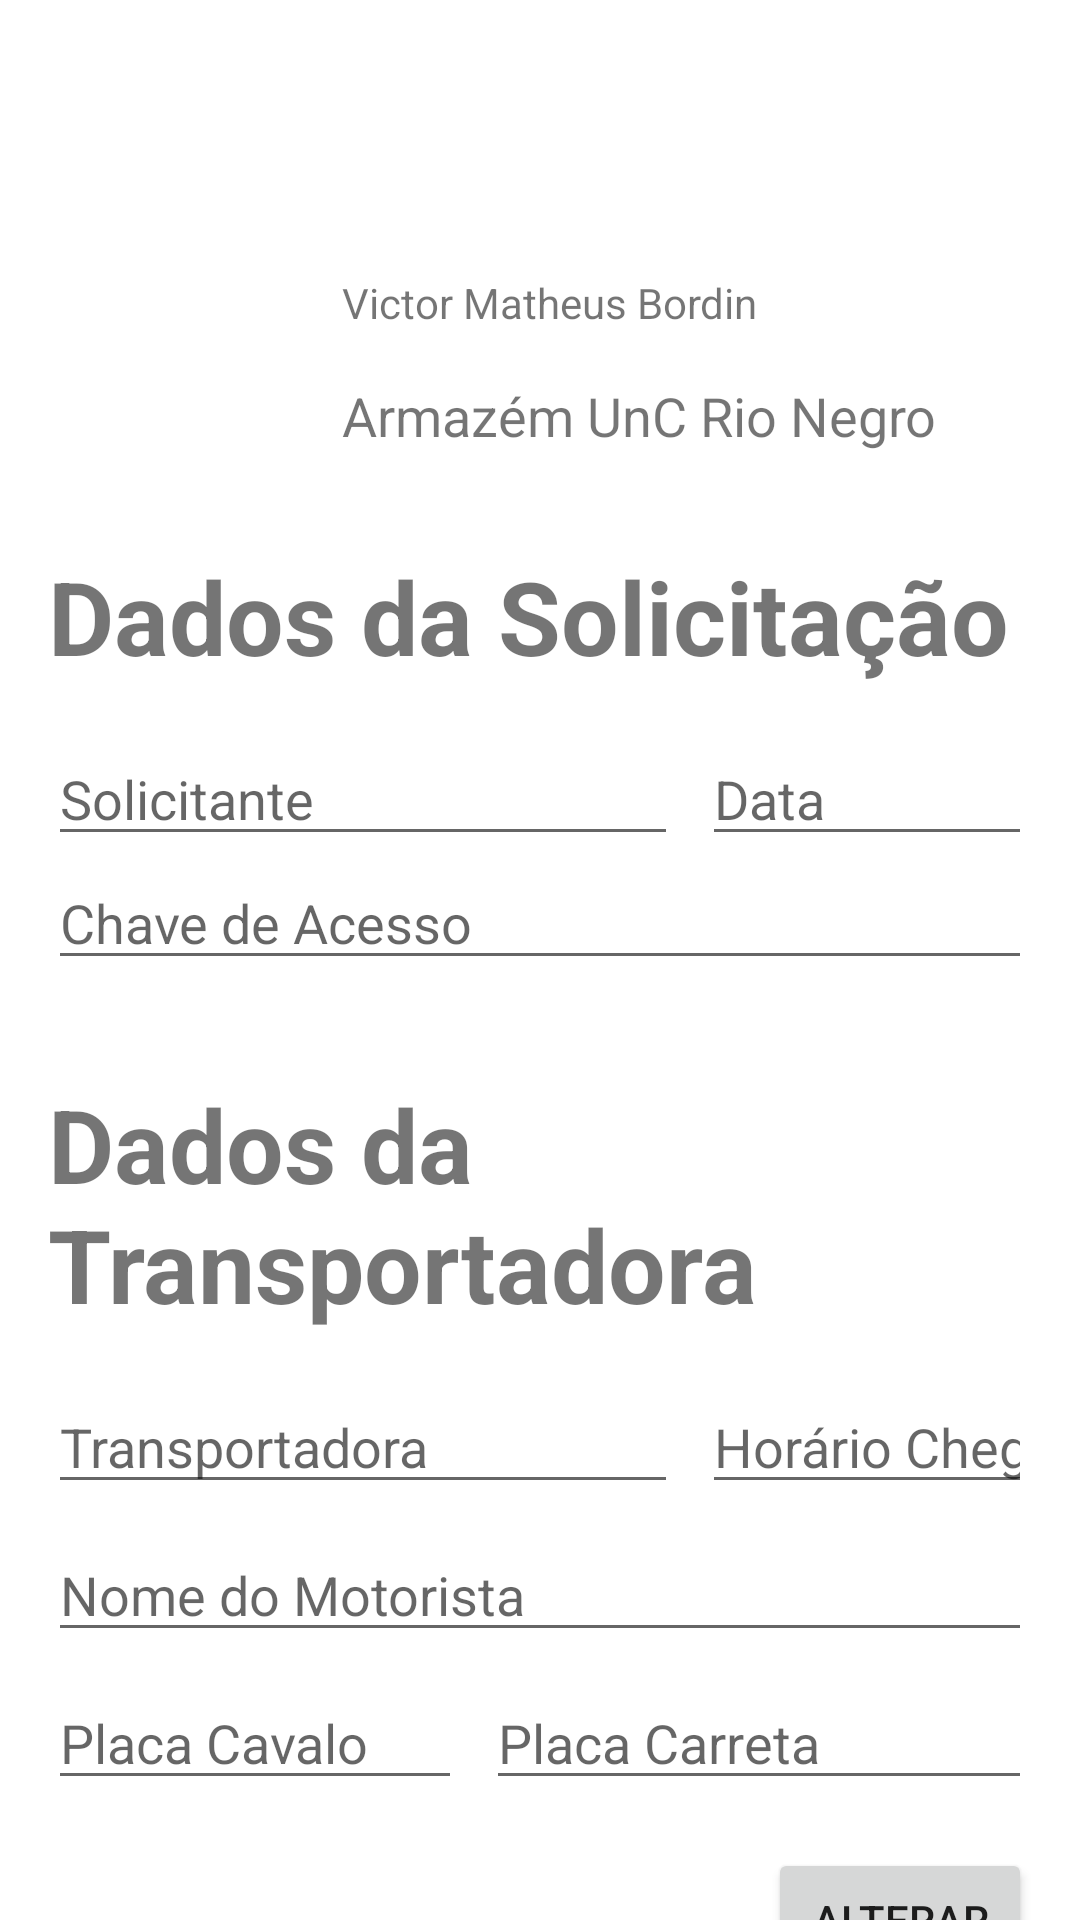

The Android layout XML behind this screen, and the referenced resources:
<!-- AndroidManifest.xml: application theme Theme.UnCDeliveryApp.NoActionBar -->
<!-- res/layout/activity_show_solicitacao.xml -->
<?xml version="1.0" encoding="utf-8"?>
<androidx.constraintlayout.widget.ConstraintLayout xmlns:android="http://schemas.android.com/apk/res/android"
    xmlns:app="http://schemas.android.com/apk/res-auto"
    xmlns:tools="http://schemas.android.com/tools"
    android:layout_width="match_parent"
    android:layout_height="match_parent"
    tools:context=".activity_show_solicitacao">

    <TextView
        android:id="@+id/tx_titulo2"
        android:layout_width="0dp"
        android:layout_height="wrap_content"
        android:layout_marginTop="32dp"
        android:text="Dados da Solicitação"
        android:textSize="34sp"
        android:textStyle="bold"
        app:layout_constraintEnd_toEndOf="@+id/cardView"
        app:layout_constraintStart_toStartOf="@+id/cardView"
        app:layout_constraintTop_toBottomOf="@+id/cardView" />

    <TextView
        android:id="@+id/tx_titulo3"
        android:layout_width="0dp"
        android:layout_height="wrap_content"
        android:layout_marginTop="32dp"
        android:text="Dados da Transportadora"
        android:textSize="34sp"
        android:textStyle="bold"
        app:layout_constraintEnd_toEndOf="@+id/cardView"
        app:layout_constraintHorizontal_bias="1.0"
        app:layout_constraintStart_toStartOf="@+id/tx_titulo2"
        app:layout_constraintTop_toBottomOf="@+id/tx_chave_acesso" />

    <androidx.constraintlayout.widget.ConstraintLayout
        android:id="@+id/cardView"
        android:layout_width="0dp"
        android:layout_height="wrap_content"
        android:layout_marginStart="16dp"
        android:layout_marginTop="16dp"
        android:layout_marginEnd="16dp"
        app:layout_constraintEnd_toEndOf="parent"
        app:layout_constraintStart_toStartOf="parent"
        app:layout_constraintTop_toTopOf="parent">

        <ImageView
            android:id="@+id/imageView"
            android:layout_width="74dp"
            android:layout_height="wrap_content"
            android:layout_marginStart="16dp"
            android:layout_marginTop="8dp"
            android:layout_marginBottom="8dp"
            android:adjustViewBounds="true"
            android:cropToPadding="false"
            app:layout_constraintBottom_toBottomOf="parent"
            app:layout_constraintStart_toStartOf="parent"
            app:layout_constraintTop_toTopOf="parent"
            app:srcCompat="@drawable/ic_account" />

        <TextView
            android:id="@+id/textView3"
            android:layout_width="wrap_content"
            android:layout_height="wrap_content"
            android:layout_marginStart="8dp"
            android:layout_marginTop="8dp"
            android:text="Victor Matheus Bordin"
            app:layout_constraintStart_toEndOf="@+id/imageView"
            app:layout_constraintTop_toTopOf="@+id/imageView" />

        <TextView
            android:id="@+id/textView4"
            android:layout_width="wrap_content"
            android:layout_height="wrap_content"
            android:layout_marginStart="8dp"
            android:layout_marginTop="16dp"
            android:text="Armazém UnC Rio Negro"
            android:textSize="18dp"
            app:layout_constraintStart_toEndOf="@+id/imageView"
            app:layout_constraintTop_toBottomOf="@+id/textView3" />
    </androidx.constraintlayout.widget.ConstraintLayout>

    <EditText
        android:id="@+id/tx_nome_solicitante"
        android:layout_width="0dp"
        android:layout_height="wrap_content"
        android:layout_marginTop="16dp"
        android:ems="10"
        android:hint="Solicitante"
        android:inputType="textPersonName"
        app:layout_constraintStart_toStartOf="@+id/tx_titulo2"
        app:layout_constraintTop_toBottomOf="@+id/tx_titulo2" />

    <EditText
        android:id="@+id/tx_nome_solicitante4"
        android:layout_width="0dp"
        android:layout_height="wrap_content"
        android:layout_marginTop="8dp"
        android:ems="10"
        android:hint="Nome do Motorista"
        android:inputType="textPersonName"
        app:layout_constraintEnd_toEndOf="@+id/tx_data_solicitacao2"
        app:layout_constraintStart_toStartOf="@+id/tx_nome_transp"
        app:layout_constraintTop_toBottomOf="@+id/tx_nome_transp" />

    <EditText
        android:id="@+id/tx_nome_solicitante5"
        android:layout_width="182dp"
        android:layout_height="0dp"
        android:layout_marginTop="8dp"
        android:ems="10"
        android:hint="Placa Carreta"
        android:inputType="textPersonName"
        app:layout_constraintEnd_toEndOf="@+id/tx_nome_solicitante4"
        app:layout_constraintHorizontal_bias="1.0"
        app:layout_constraintStart_toStartOf="@+id/tx_nome_solicitante4"
        app:layout_constraintTop_toBottomOf="@+id/tx_nome_solicitante4" />

    <EditText
        android:id="@+id/tx_nome_solicitante6"
        android:layout_width="0dp"
        android:layout_height="wrap_content"
        android:layout_marginTop="8dp"
        android:layout_marginEnd="8dp"
        android:ems="10"
        android:hint="Placa Cavalo"
        android:inputType="textPersonName"
        app:layout_constraintEnd_toStartOf="@+id/tx_nome_solicitante5"
        app:layout_constraintHorizontal_bias="0.0"
        app:layout_constraintStart_toStartOf="@+id/tx_nome_solicitante4"
        app:layout_constraintTop_toBottomOf="@+id/tx_nome_solicitante4" />

    <EditText
        android:id="@+id/tx_chave_acesso"
        android:layout_width="0dp"
        android:layout_height="wrap_content"
        android:ems="10"
        android:hint="Chave de Acesso"
        android:inputType="textPersonName"
        app:layout_constraintEnd_toEndOf="@+id/tx_data_solicitacao"
        app:layout_constraintStart_toStartOf="@+id/tx_nome_solicitante"
        app:layout_constraintTop_toBottomOf="@+id/tx_nome_solicitante" />

    <EditText
        android:id="@+id/tx_nome_transp"
        android:layout_width="0dp"
        android:layout_height="wrap_content"
        android:layout_marginTop="16dp"
        android:ems="10"
        android:hint="Transportadora"
        android:inputType="textPersonName"
        app:layout_constraintStart_toStartOf="@+id/tx_titulo3"
        app:layout_constraintTop_toBottomOf="@+id/tx_titulo3" />

    <EditText
        android:id="@+id/tx_data_solicitacao"
        android:layout_width="0dp"
        android:layout_height="wrap_content"
        android:layout_marginStart="8dp"
        android:ems="10"
        android:hint="Data"
        android:inputType="date"
        app:layout_constraintEnd_toEndOf="@+id/tx_titulo2"
        app:layout_constraintHorizontal_bias="1.0"
        app:layout_constraintStart_toEndOf="@+id/tx_nome_solicitante"
        app:layout_constraintTop_toTopOf="@+id/tx_nome_solicitante" />

    <EditText
        android:id="@+id/tx_data_solicitacao2"
        android:layout_width="0dp"
        android:layout_height="wrap_content"
        android:layout_marginStart="8dp"
        android:ems="10"
        android:hint="Horário Chegada"
        android:inputType="date"
        app:layout_constraintEnd_toEndOf="@+id/tx_titulo3"
        app:layout_constraintHorizontal_bias="1.0"
        app:layout_constraintStart_toEndOf="@+id/tx_nome_transp"
        app:layout_constraintTop_toTopOf="@+id/tx_nome_transp" />

    <Button
        android:id="@+id/button"
        android:layout_width="wrap_content"
        android:layout_height="wrap_content"
        android:layout_marginTop="16dp"
        android:text="Alterar"
        app:layout_constraintEnd_toEndOf="@+id/tx_nome_solicitante5"
        app:layout_constraintTop_toBottomOf="@+id/tx_nome_solicitante5" />

</androidx.constraintlayout.widget.ConstraintLayout>
<!-- resources referenced by this layout -->
<resources>
  <style name="Theme.UnCDeliveryApp.NoActionBar">
          <item name="windowActionBar">false</item>
          <item name="windowNoTitle">true</item>
      </style>
</resources>
